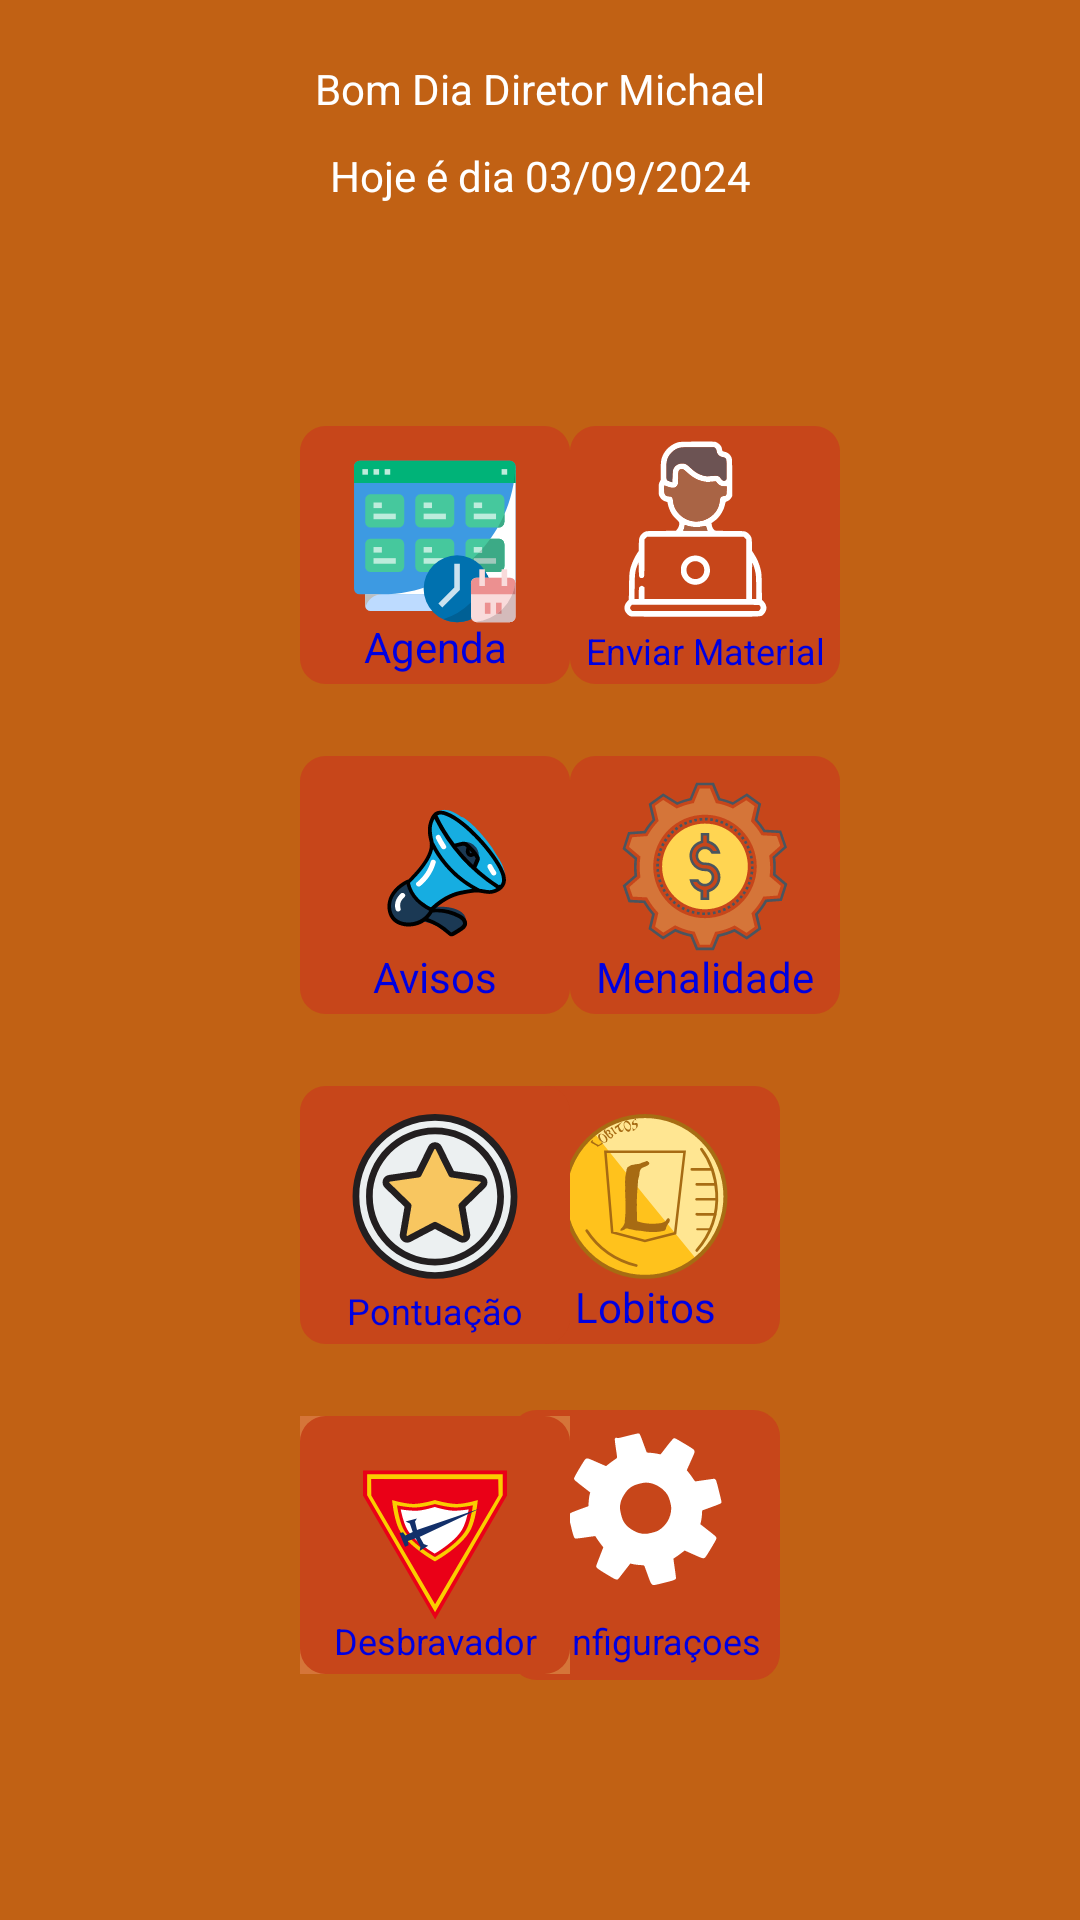

Reconstruct the res/layout file that produces this screen, plus the resources it refers to.
<!-- AndroidManifest.xml: application theme Theme.LobosNet -->
<!-- res/layout/activity_home_direcao.xml -->
<?xml version="1.0" encoding="utf-8"?>
<androidx.constraintlayout.widget.ConstraintLayout
    xmlns:android="http://schemas.android.com/apk/res/android"
    xmlns:tools="http://schemas.android.com/tools"
    xmlns:app="http://schemas.android.com/apk/res-auto"
    android:id="@+id/main"
    android:layout_width="match_parent"
    android:layout_height="match_parent"
    android:background="@color/fundo_tela_principal"
    tools:context=".home_direcao">

  <TextView
      android:id="@+id/textView6"
      android:layout_width="wrap_content"
      android:layout_height="wrap_content"
      android:layout_marginTop="20dp"
      android:text="Bom Dia Diretor Michael"
      android:textColor="@color/white"
      app:layout_constraintEnd_toEndOf="parent"
      app:layout_constraintStart_toStartOf="parent"
      app:layout_constraintTop_toTopOf="parent" />

  <TextView
      android:id="@+id/textView7"
      android:layout_width="wrap_content"
      android:layout_height="wrap_content"
      android:layout_marginTop="10dp"
      android:text="Hoje é dia 03/09/2024"
      android:textColor="@color/white"
      app:layout_constraintEnd_toEndOf="parent"
      app:layout_constraintStart_toStartOf="parent"
      app:layout_constraintTop_toBottomOf="@+id/textView6" />

  <ImageView
      android:id="@+id/btnAgenda"
      android:layout_width="90dp"
      android:layout_height="90dp"
      android:layout_marginStart="100dp"
      android:layout_marginTop="72dp"
      android:clickable="true"
      app:layout_constraintStart_toStartOf="parent"
      app:layout_constraintTop_toBottomOf="@+id/textView7"
      app:srcCompat="@drawable/btn_diretor_agenda" />

  <ImageView
      android:id="@+id/btnEnviarMaterail"
      android:layout_width="90dp"
      android:layout_height="90dp"
      android:layout_marginStart="20dp"
      android:layout_marginTop="72dp"
      android:layout_marginEnd="100dp"
      android:clickable="true"
      app:layout_constraintEnd_toEndOf="parent"
      app:layout_constraintStart_toEndOf="@+id/btnAgenda"
      app:layout_constraintTop_toBottomOf="@+id/textView7"
      app:srcCompat="@drawable/btn_diretor_material" />

  <ImageView
      android:id="@+id/btnAvisos"
      android:layout_width="90dp"
      android:layout_height="90dp"
      android:layout_marginStart="100dp"
      android:layout_marginTop="20dp"
      android:clickable="true"
      app:layout_constraintStart_toStartOf="parent"
      app:layout_constraintTop_toBottomOf="@+id/btnAgenda"
      app:srcCompat="@drawable/btn_diretor_avisos" />

  <ImageView
      android:id="@+id/btnLobitos"
      android:layout_width="90dp"
      android:layout_height="90dp"
      android:layout_marginTop="20dp"
      android:layout_marginEnd="100dp"
      android:clickable="true"
      app:layout_constraintEnd_toEndOf="parent"
      app:layout_constraintTop_toBottomOf="@+id/btnMensalidades"
      app:srcCompat="@drawable/btn_diretor_lobitos" />

  <ImageView
      android:id="@+id/btnMensalidades"
      android:layout_width="90dp"
      android:layout_height="90dp"
      android:layout_marginStart="20dp"
      android:layout_marginTop="20dp"
      android:layout_marginEnd="100dp"
      android:clickable="true"
      app:layout_constraintEnd_toEndOf="parent"
      app:layout_constraintStart_toEndOf="@+id/btnAvisos"
      app:layout_constraintTop_toBottomOf="@+id/btnEnviarMaterail"
      app:srcCompat="@drawable/btn_diretor_mensalidade" />

  <ImageView
      android:id="@+id/btnPreenca"
      android:layout_width="90dp"
      android:layout_height="90dp"
      android:layout_marginStart="20dp"
      android:layout_marginEnd="100dp"
      android:clickable="true"
      app:layout_constraintEnd_toEndOf="parent"
      app:layout_constraintHorizontal_bias="1.0"
      app:layout_constraintStart_toEndOf="@+id/btnMensalidades"
      app:srcCompat="@drawable/btn_diretor_presenca"
      tools:layout_editor_absoluteY="462dp" />

  <TextView
      android:id="@+id/textView8"
      android:layout_width="wrap_content"
      android:layout_height="wrap_content"
      android:layout_marginBottom="5dp"
      android:text="Agenda"
      android:textColor="@color/letras_tela_principal"
      app:layout_constraintBottom_toBottomOf="@+id/btnAgenda"
      app:layout_constraintEnd_toEndOf="@+id/btnAgenda"
      app:layout_constraintStart_toStartOf="@+id/btnAgenda" />

  <TextView
      android:id="@+id/textView9"
      android:layout_width="wrap_content"
      android:layout_height="wrap_content"
      android:layout_marginBottom="5dp"
      android:text="Enviar Material"
      android:textColor="@color/letras_tela_principal"
      android:textSize="12dp"
      app:layout_constraintBottom_toBottomOf="@+id/btnEnviarMaterail"
      app:layout_constraintEnd_toEndOf="@+id/btnEnviarMaterail"
      app:layout_constraintStart_toStartOf="@+id/btnEnviarMaterail" />

  <TextView
      android:id="@+id/textView10"
      android:layout_width="wrap_content"
      android:layout_height="wrap_content"
      android:layout_marginBottom="5dp"
      android:text="Avisos"
      android:textColor="@color/letras_tela_principal"
      app:layout_constraintBottom_toBottomOf="@+id/btnAvisos"
      app:layout_constraintEnd_toEndOf="@+id/btnAvisos"
      app:layout_constraintStart_toStartOf="@+id/btnAvisos" />

  <TextView
      android:id="@+id/textView11"
      android:layout_width="wrap_content"
      android:layout_height="wrap_content"
      android:layout_marginBottom="5dp"
      android:text="Lobitos"
      android:textColor="@color/letras_tela_principal"
      app:layout_constraintBottom_toBottomOf="@+id/btnLobitos"
      app:layout_constraintEnd_toEndOf="@+id/btnLobitos"
      app:layout_constraintStart_toStartOf="@+id/btnLobitos" />

  <TextView
      android:id="@+id/textView12"
      android:layout_width="wrap_content"
      android:layout_height="wrap_content"
      android:layout_marginBottom="5dp"
      android:text="Menalidade"
      android:textColor="@color/letras_tela_principal"
      app:layout_constraintBottom_toBottomOf="@+id/btnMensalidades"
      app:layout_constraintEnd_toEndOf="@+id/btnMensalidades"
      app:layout_constraintStart_toStartOf="@+id/btnMensalidades" />

  <ImageView
      android:id="@+id/btnConfiguracoes"
      android:layout_width="90dp"
      android:layout_height="90dp"
      android:layout_marginTop="20dp"
      android:layout_marginEnd="100dp"
      android:clickable="true"
      app:layout_constraintEnd_toEndOf="parent"
      app:layout_constraintTop_toBottomOf="@+id/btnLobitos"
      app:srcCompat="@drawable/engrenagem" />

  <TextView
      android:id="@+id/textView14"
      android:layout_width="wrap_content"
      android:layout_height="wrap_content"
      android:layout_marginBottom="5dp"
      android:maxLines="2"
      android:text="Configuraçoes"
      android:textColor="@color/letras_tela_principal"
      android:textSize="12dp"
      app:layout_constraintBottom_toBottomOf="@+id/btnConfiguracoes"
      app:layout_constraintEnd_toEndOf="@+id/btnConfiguracoes"
      app:layout_constraintStart_toStartOf="@+id/btnConfiguracoes" />

  <ImageView
      android:id="@+id/btnsair"
      android:layout_width="33dp"
      android:layout_height="34dp"
      android:layout_marginTop="10dp"
      android:layout_marginEnd="15dp"
      android:clickable="true"
      app:layout_constraintEnd_toEndOf="parent"
      app:layout_constraintTop_toTopOf="parent"
      app:srcCompat="@drawable/air" />

  <ImageView
      android:id="@+id/imageView6"
      android:layout_width="90dp"
      android:layout_height="90dp"
      android:layout_marginStart="100dp"
      android:layout_marginTop="20dp"
      android:clickable="true"
      app:layout_constraintStart_toStartOf="parent"
      app:layout_constraintTop_toBottomOf="@+id/btnAvisos"
      app:srcCompat="@drawable/btn_diretor_potuacao" />

  <ImageView
      android:id="@+id/imageView10"
      android:layout_width="90dp"
      android:layout_height="90dp"
      android:layout_marginStart="100dp"
      android:layout_marginTop="20dp"
      android:clickable="true"
      app:layout_constraintStart_toStartOf="parent"
      app:layout_constraintTop_toBottomOf="@+id/imageView6"
      app:srcCompat="@drawable/desbravador" />

  <TextView
      android:id="@+id/textView15"
      android:layout_width="wrap_content"
      android:layout_height="wrap_content"
      android:layout_marginBottom="5dp"
      android:maxLines="2"
      android:text="Pontuação"
      android:textColor="@color/letras_tela_principal"
      android:textSize="12dp"
      app:layout_constraintBottom_toBottomOf="@+id/imageView6"
      app:layout_constraintEnd_toEndOf="@+id/imageView6"
      app:layout_constraintStart_toStartOf="@+id/imageView6" />

  <TextView
      android:id="@+id/textView16"
      android:layout_width="wrap_content"
      android:layout_height="wrap_content"
      android:layout_marginBottom="5dp"
      android:maxLines="2"
      android:text="Desbravador"
      android:textColor="@color/letras_tela_principal"
      android:textSize="12dp"
      app:layout_constraintBottom_toBottomOf="@+id/imageView10"
      app:layout_constraintEnd_toEndOf="@+id/imageView10"
      app:layout_constraintStart_toStartOf="@+id/imageView10" />

</androidx.constraintlayout.widget.ConstraintLayout>
<!-- resources referenced by this layout -->
<resources>
  <color name="fundo_tela_principal">#c16114</color>
  <color name="letras_tela_principal">#0000E1</color>
  <color name="white">#FFFFFFFF</color>
  <!-- drawable btn_diretor_agenda: vector/xml drawable (drawable, 8750 chars, omitted) -->
  <!-- drawable btn_diretor_avisos: vector/xml drawable (drawable, 8478 chars, omitted) -->
  <!-- drawable btn_diretor_lobitos: vector/xml drawable (drawable, 9450 chars, omitted) -->
  <!-- drawable btn_diretor_material: vector/xml drawable (drawable, 7385 chars, omitted) -->
  <!-- drawable btn_diretor_mensalidade: vector/xml drawable (drawable, 10904 chars, omitted) -->
  <!-- drawable btn_diretor_potuacao: vector/xml drawable (drawable, 3297 chars, omitted) -->
  <!-- drawable btn_diretor_presenca: vector/xml drawable (drawable, 7228 chars, omitted) -->
  <!-- drawable desbravador: vector/xml drawable (drawable, 86533 chars, omitted) -->
  <!-- drawable engrenagem: vector/xml drawable (drawable, 89210 chars, omitted) -->
  <style name="Theme.LobosNet" parent="Base.Theme.LobosNet" />
  <style name="Base.Theme.LobosNet" parent="Theme.Material3.DayNight.NoActionBar">
          
          
      </style>
</resources>
